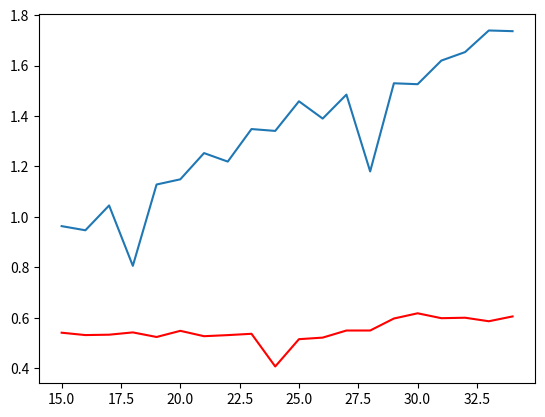

The script that saved this image:
from matplotlib import pyplot as plt

data = {
    "ibalanced_15": [0.007815, 0.011758, 0.015623, 0.007779, 0.011726, 0.019472, 0.01951, 0.015623, 0.02727, 0.015617],
    "dbalanced_15": [0.011736, 0.011772, 0.019525, 0.019506, 0.019534, 0.011686, 0.011702, 0.015655, 0.007851, 0.015574],
    "iunbalanced_15": [0.013456, 0.009201, 0.0, 0.002645, 0.013592, 0.018247, 0.011013, 0.001623, 0.012273, 0.014343],
    "dunbalanced_15": [0.0, 0.007855, 0.0, 0.023056, 0.00947, 0.02224, 0.005121, 0.011651, 0.021859, 0.030904],
    "ibalanced_20": [0.085821, 0.081837, 0.081935, 0.10132, 0.13273, 0.066326, 0.116563, 0.08205, 0.078012, 0.127782],
    "dbalanced_20": [0.093646, 0.089694, 0.077916, 0.089614, 0.081737, 0.140258, 0.081861, 0.089469, 0.066473, 0.093285],
    "ibalanced_24": [0.735448, 1.060945, 0.877922, 0.840328, 0.84031, 0.801963, 0.641323, 0.672798, 0.900636, 0.77494],
    "dbalanced_24": [0.894189, 0.656927, 0.778568, 0.692289, 0.723688, 0.549686, 0.57953, 0.723524, 0.632646, 0.702318],
    "iunbalanced_20": [0.063017, 0.054682, 0.055215, 0.090088, 0.055671, 0.090587, 0.05526, 0.074434, 0.086291, 0.076315],
    "dunbalanced_20": [0.050336, 0.076471, 0.056073, 0.02908, 0.081621, 0.09468, 0.064857, 0.072873, 0.068266, 0.091214],
    "iunbalanced_24": [0.696987, 0.748422, 0.758408, 0.900185, 0.828602, 0.81262, 0.873536, 0.877019, 0.864638, 0.864713],
    "dunbalanced_24": [0.688238, 0.645551, 0.768481, 0.756927, 0.738948, 0.694287, 0.810637, 0.737522, 0.766266, 0.67609]
}

data_2 = {
"i_opt_15":[(0.859174, 2240000000.000000), (0.839667, 2240000000.000000), (0.837437, 2240000000.000000), (0.849227, 2240000000.000000), (0.807497, 2240000000.000000)],
"i_opt_16":[(0.827892, 2240000000.000000), (0.823218, 2240000000.000000), (0.846884, 2240000000.000000), (0.825509, 2240000000.000000), (0.819212, 2240000000.000000)],
"i_opt_17":[(0.960511, 2464000000.000000), (0.913880, 2464000000.000000), (0.941532, 2464000000.000000), (0.954195, 2464000000.000000), (0.000000, 2464000000.000000)],
"i_opt_18":[(0.888791, 2464000000.000000), (0.909124, 2464000000.000000), (0.914005, 2464000000.000000), (0.905325, 2464000000.000000), (0.889306, 2464000000.000000)],
"i_opt_19":[(1.037367, 2688000000.000000), (1.010277, 2688000000.000000), (0.983058, 2688000000.000000), (1.034066, 2688000000.000000), (0.988363, 2688000000.000000)],
"i_opt_20":[(1.029659, 2688000000.000000), (1.037969, 2688000000.000000), (1.014583, 2688000000.000000), (1.003499, 2688000000.000000), (1.023766, 2688000000.000000)],
"i_opt_21":[(1.101260, 2912000000.000000), (1.093150, 2912000000.000000), (1.110927, 2912000000.000000), (1.087924, 2912000000.000000), (1.076662, 2912000000.000000)],
"i_opt_22":[(1.132437, 2912000000.000000), (1.093347, 2912000000.000000), (1.098523, 2912000000.000000), (1.098685, 2912000000.000000), (1.096585, 2912000000.000000)],
"i_opt_23":[(1.213530, 3136000000.000000), (1.184800, 3136000000.000000), (1.167651, 3136000000.000000), (1.185179, 3136000000.000000), (0.000000, 3136000000.000000)],
"i_opt_24":[(1.158955, 3136000000.000000), (1.186551, 3136000000.000000), (1.197910, 3136000000.000000), (1.200696, 3136000000.000000), (1.203460, 3136000000.000000)],
"i_opt_25":[(1.286188, 3360000000.000000), (1.268539, 3360000000.000000), (1.292085, 3360000000.000000), (1.274731, 3360000000.000000), (1.255369, 3360000000.000000)],
"i_opt_26":[(1.285870, 3360000000.000000), (1.295259, 3360000000.000000), (1.283388, 3360000000.000000), (1.302454, 3360000000.000000), (1.285997, 3360000000.000000)],
"i_opt_27":[(1.384827, 3584000000.000000), (1.401503, 3584000000.000000), (1.353704, 3584000000.000000), (1.394058, 3584000000.000000), (1.352304, 3584000000.000000)],
"i_opt_28":[(1.342845, 3584000000.000000), (1.358766, 3584000000.000000), (0.000000, 3584000000.000000), (1.359588, 3584000000.000000), (1.378013, 3584000000.000000)],
"i_opt_29":[(1.441154, 3808000000.000000), (1.461100, 3808000000.000000), (1.514392, 3808000000.000000), (1.457186, 3808000000.000000), (1.480231, 3808000000.000000)],
"i_opt_30":[(1.482596, 3808000000.000000), (1.465798, 3808000000.000000), (1.450928, 3808000000.000000), (1.482786, 3808000000.000000), (1.451394, 3808000000.000000)],
"i_opt_31":[(1.576132, 4032000000.000000), (1.549704, 4032000000.000000), (0.000000, 4032000000.000000), (1.563845, 4032000000.000000), (1.594460, 4032000000.000000)],
"i_opt_32":[(1.567148, 4032000000.000000), (1.568586, 4032000000.000000), (1.679146, 4032000000.000000), (1.613961, 4032000000.000000), (1.684322, 4032000000.000000)],
"i_opt_33":[(1.670783, 4256000000.000000), (1.703572, 4256000000.000000), (1.698207, 4256000000.000000), (1.701919, 4256000000.000000), (1.718363, 4256000000.000000)],
"i_opt_34":[(1.690276, 4256000000.000000), (1.701926, 4256000000.000000), (1.675526, 4256000000.000000), (1.738945, 4256000000.000000), (1.716515, 4256000000.000000)],
"i_worst_15":[(1.191015, 4032000000.000000), (1.067903, 4032000000.000000), (1.198497, 4032000000.000000), (1.233647, 4032000000.000000), (1.106160, 4032000000.000000)],
"i_worst_16":[(1.536536, 4256000000.000000), (1.352147, 4256000000.000000), (1.251999, 4256000000.000000), (0.000000, 4256000000.000000), (1.850624, 4256000000.000000)],
"i_worst_17":[(1.470212, 4480000000.000000), (1.286660, 4480000000.000000), (1.232204, 4480000000.000000), (1.208451, 4480000000.000000), (1.201534, 4480000000.000000)],
"i_worst_18":[(1.283610, 4704000000.000000), (1.361147, 4704000000.000000), (1.277805, 4704000000.000000), (1.272926, 4704000000.000000), (1.310487, 4704000000.000000)],
"i_worst_19":[(2.430799, 4928000000.000000), (1.809481, 4928000000.000000), (1.459347, 4928000000.000000), (1.368176, 4928000000.000000), (1.309787, 4928000000.000000)],
"i_worst_20":[(1.358267, 5152000000.000000), (1.361932, 5152000000.000000), (1.363299, 5152000000.000000), (1.362972, 5152000000.000000), (1.369446, 5152000000.000000)],
"i_worst_21":[(0.000000, 5376000000.000000), (1.450172, 5376000000.000000), (1.433527, 5376000000.000000), (1.451283, 5376000000.000000), (1.509208, 5376000000.000000)],
"i_worst_22":[(1.528354, 5600000000.000000), (1.507423, 5600000000.000000), (1.529095, 5600000000.000000), (1.494085, 5600000000.000000), (1.537633, 5600000000.000000)],
"i_worst_23":[(1.549256, 5824000000.000000), (1.556510, 5824000000.000000), (1.588979, 5824000000.000000), (1.528317, 5824000000.000000), (1.545325, 5824000000.000000)],
"i_worst_24":[(1.646403, 6048000000.000000), (1.642809, 6048000000.000000), (1.647959, 6048000000.000000), (1.612641, 6048000000.000000), (1.620298, 6048000000.000000)],
"i_worst_25":[(0.000000, 6272000000.000000), (1.687066, 6272000000.000000), (1.689175, 6272000000.000000), (1.684314, 6272000000.000000), (1.676818, 6272000000.000000)],
"i_worst_26":[(1.738707, 6496000000.000000), (1.720417, 6496000000.000000), (1.777266, 6496000000.000000), (1.706138, 6496000000.000000), (1.779622, 6496000000.000000)],
"i_worst_27":[(1.813044, 6720000000.000000), (1.795615, 6720000000.000000), (1.794153, 6720000000.000000), (1.811213, 6720000000.000000), (1.845224, 6720000000.000000)],
"i_worst_28":[(1.870742, 6944000000.000000), (1.867875, 6944000000.000000), (0.000000, 6944000000.000000), (1.814754, 6944000000.000000), (1.861538, 6944000000.000000)],
"i_worst_29":[(1.929096, 7168000000.000000), (1.867950, 7168000000.000000), (1.980378, 7168000000.000000), (1.903601, 7168000000.000000), (1.918089, 7168000000.000000)],
"i_worst_30":[(1.968026, 7392000000.000000), (1.960469, 7392000000.000000), (2.014774, 7392000000.000000), (1.986272, 7392000000.000000), (1.923367, 7392000000.000000)],
"i_worst_31":[(2.084247, 7616000000.000000), (2.024878, 7616000000.000000), (2.047917, 7616000000.000000), (2.051257, 7616000000.000000), (2.049011, 7616000000.000000)],
"i_worst_32":[(2.070954, 7840000000.000000), (2.151772, 7840000000.000000), (2.119357, 7840000000.000000), (2.102268, 7840000000.000000), (2.100114, 7840000000.000000)],
"i_worst_33":[(2.218432, 8064000000.000000), (2.185553, 8064000000.000000), (2.227989, 8064000000.000000), (2.188302, 8064000000.000000), (2.232335, 8064000000.000000)],
"i_worst_34":[(2.278217, 8288000000.000000), (2.342021, 8288000000.000000), (2.309910, 8288000000.000000), (2.280190, 8288000000.000000), (2.329392, 8288000000.000000)],
"d_opt15":[(0.537471, 1568000000.000000), (0.550984, 1568000000.000000), (0.575744, 1568000000.000000), (0.512946, 1568000000.000000), (0.528897, 1568000000.000000)],
"d_opt16":[(0.557114, 1568000000.000000), (0.540257, 1568000000.000000), (0.495863, 1568000000.000000), (0.519373, 1568000000.000000), (0.546475, 1568000000.000000)],
"d_opt17":[(0.503178, 1568000000.000000), (0.561784, 1568000000.000000), (0.513640, 1568000000.000000), (0.535949, 1568000000.000000), (0.552060, 1568000000.000000)],
"d_opt18":[(0.543792, 1568000000.000000), (0.532927, 1568000000.000000), (0.540872, 1568000000.000000), (0.569610, 1568000000.000000), (0.524918, 1568000000.000000)],
"d_opt19":[(0.522879, 1568000000.000000), (0.523097, 1568000000.000000), (0.519230, 1568000000.000000), (0.538394, 1568000000.000000), (0.517621, 1568000000.000000)],
"d_opt20":[(0.536835, 1568000000.000000), (0.547518, 1568000000.000000), (0.552874, 1568000000.000000), (0.562058, 1568000000.000000), (0.543924, 1568000000.000000)],
"d_opt21":[(0.529351, 1568000000.000000), (0.518907, 1568000000.000000), (0.527598, 1568000000.000000), (0.524435, 1568000000.000000), (0.536578, 1568000000.000000)],
"d_opt22":[(0.514006, 1568000000.000000), (0.520011, 1568000000.000000), (0.517662, 1568000000.000000), (0.535535, 1568000000.000000), (0.571195, 1568000000.000000)],
"d_opt23":[(0.530948, 1568000000.000000), (0.533300, 1568000000.000000), (0.531980, 1568000000.000000), (0.559723, 1568000000.000000), (0.528707, 1568000000.000000)],
"d_opt24":[(0.502077, 1568000000.000000), (0.525168, 1568000000.000000), (0.000000, 1568000000.000000), (0.499860, 1568000000.000000), (0.509775, 1568000000.000000)],
"d_opt25":[(0.511457, 1568000000.000000), (0.514269, 1568000000.000000), (0.514963, 1568000000.000000), (0.516088, 1568000000.000000), (0.521095, 1568000000.000000)],
"d_opt26":[(0.518940, 1568000000.000000), (0.504827, 1568000000.000000), (0.526399, 1568000000.000000), (0.503223, 1568000000.000000), (0.555459, 1568000000.000000)],
"d_opt27":[(0.525738, 1568000000.000000), (0.552001, 1568000000.000000), (0.579759, 1568000000.000000), (0.556302, 1568000000.000000), (0.535455, 1568000000.000000)],
"d_opt28":[(0.543949, 1568000000.000000), (0.538426, 1568000000.000000), (0.532818, 1568000000.000000), (0.553481, 1568000000.000000), (0.580970, 1568000000.000000)],
"d_opt29":[(0.547059, 1568000000.000000), (0.574559, 1568000000.000000), (0.658252, 1568000000.000000), (0.570873, 1568000000.000000), (0.636542, 1568000000.000000)],
"d_opt30":[(0.592237, 1568000000.000000), (0.636611, 1568000000.000000), (0.650509, 1568000000.000000), (0.620820, 1568000000.000000), (0.590595, 1568000000.000000)],
"d_opt31":[(0.567882, 1568000000.000000), (0.612784, 1568000000.000000), (0.663958, 1568000000.000000), (0.580090, 1568000000.000000), (0.568831, 1568000000.000000)],
"d_opt32":[(0.609502, 1568000000.000000), (0.628502, 1568000000.000000), (0.600614, 1568000000.000000), (0.598334, 1568000000.000000), (0.565882, 1568000000.000000)],
"d_opt33":[(0.599920, 1568000000.000000), (0.594567, 1568000000.000000), (0.570225, 1568000000.000000), (0.584201, 1568000000.000000), (0.584144, 1568000000.000000)],
"d_opt34":[(0.601337, 1568000000.000000), (0.612422, 1568000000.000000), (0.596982, 1568000000.000000), (0.637806, 1568000000.000000), (0.579982, 1568000000.000000)],
"d_worst15":[(0.976093, 1568000000.000000), (0.896667, 1568000000.000000), (1.021547, 1568000000.000000), (0.951442, 1568000000.000000), (0.972066, 1568000000.000000)],
"d_worst16":[(0.932687, 1568000000.000000), (0.908858, 1568000000.000000), (0.952012, 1568000000.000000), (0.980845, 1568000000.000000), (0.961304, 1568000000.000000)],
"d_worst17":[(1.043266, 1792000000.000000), (1.120701, 1792000000.000000), (1.036354, 1792000000.000000), (1.004033, 1792000000.000000), (1.022998, 1792000000.000000)],
"d_worst18":[(1.037021, 1792000000.000000), (0.998372, 1792000000.000000), (0.993032, 1792000000.000000), (1.002653, 1792000000.000000), (0.000000, 1792000000.000000)],
"d_worst19":[(1.090271, 2016000000.000000), (1.145179, 2016000000.000000), (1.094136, 2016000000.000000), (1.134904, 2016000000.000000), (1.177851, 2016000000.000000)],
"d_worst20":[(1.123550, 2016000000.000000), (1.182187, 2016000000.000000), (1.146144, 2016000000.000000), (1.146886, 2016000000.000000), (1.146622, 2016000000.000000)],
"d_worst21":[(1.293818, 2240000000.000000), (1.233534, 2240000000.000000), (1.253412, 2240000000.000000), (1.258756, 2240000000.000000), (1.225659, 2240000000.000000)],
"d_worst22":[(1.257936, 2240000000.000000), (1.225485, 2240000000.000000), (1.210154, 2240000000.000000), (1.194067, 2240000000.000000), (1.208914, 2240000000.000000)],
"d_worst23":[(1.379551, 2464000000.000000), (1.341591, 2464000000.000000), (1.317586, 2464000000.000000), (1.315153, 2464000000.000000), (1.387440, 2464000000.000000)],
"d_worst24":[(1.349819, 2464000000.000000), (1.332619, 2464000000.000000), (1.336792, 2464000000.000000), (1.344520, 2464000000.000000), (1.340643, 2464000000.000000)],
"d_worst25":[(1.450898, 2688000000.000000), (1.450463, 2688000000.000000), (1.472344, 2688000000.000000), (1.466829, 2688000000.000000), (1.450878, 2688000000.000000)],
"d_worst26":[(1.441242, 2688000000.000000), (1.393393, 2688000000.000000), (1.355043, 2688000000.000000), (1.351842, 2688000000.000000), (1.407321, 2688000000.000000)],
"d_worst27":[(1.489783, 2912000000.000000), (1.503467, 2912000000.000000), (1.503265, 2912000000.000000), (1.469272, 2912000000.000000), (1.458211, 2912000000.000000)],
"d_worst28":[(0.000000, 2912000000.000000), (1.479365, 2912000000.000000), (1.469594, 2912000000.000000), (1.468930, 2912000000.000000), (1.483521, 2912000000.000000)],
"d_worst29":[(1.585578, 3136000000.000000), (1.517132, 3136000000.000000), (1.525743, 3136000000.000000), (1.492709, 3136000000.000000), (1.527255, 3136000000.000000)],
"d_worst30":[(1.510225, 3136000000.000000), (1.563579, 3136000000.000000), (1.526459, 3136000000.000000), (1.510983, 3136000000.000000), (1.518758, 3136000000.000000)],
"d_worst31":[(1.626437, 3360000000.000000), (1.607177, 3360000000.000000), (1.625812, 3360000000.000000), (1.606769, 3360000000.000000), (1.632008, 3360000000.000000)],
"d_worst32":[(1.794855, 3360000000.000000), (1.621969, 3360000000.000000), (1.641624, 3360000000.000000), (1.601585, 3360000000.000000), (1.606425, 3360000000.000000)],
"d_worst33":[(1.728530, 3584000000.000000), (1.711146, 3584000000.000000), (1.809702, 3584000000.000000), (1.723021, 3584000000.000000), (1.722177, 3584000000.000000)],
"d_worst34":[(1.721761, 3584000000.000000), (1.784060, 3584000000.000000), (1.739394, 3584000000.000000), (1.712669, 3584000000.000000), (1.723095, 3584000000.000000)],

}

y_opt = []
y_worst = []

for i in range(15, 35):
    opt_values = data_2[f"d_opt{i}"]
    worst_values = data_2[f"d_worst{i}"]
    sum_opt = 0
    sum_worst = 0
    for t in range(5):
        sum_opt += opt_values[t][0]
        sum_worst += worst_values[t][0]
    y_opt += [sum_opt / 5]
    y_worst += [sum_worst / 5]

plt.plot(range(15,35), y_opt, "red")
plt.plot(range(15,35), y_worst)

plt.show()
